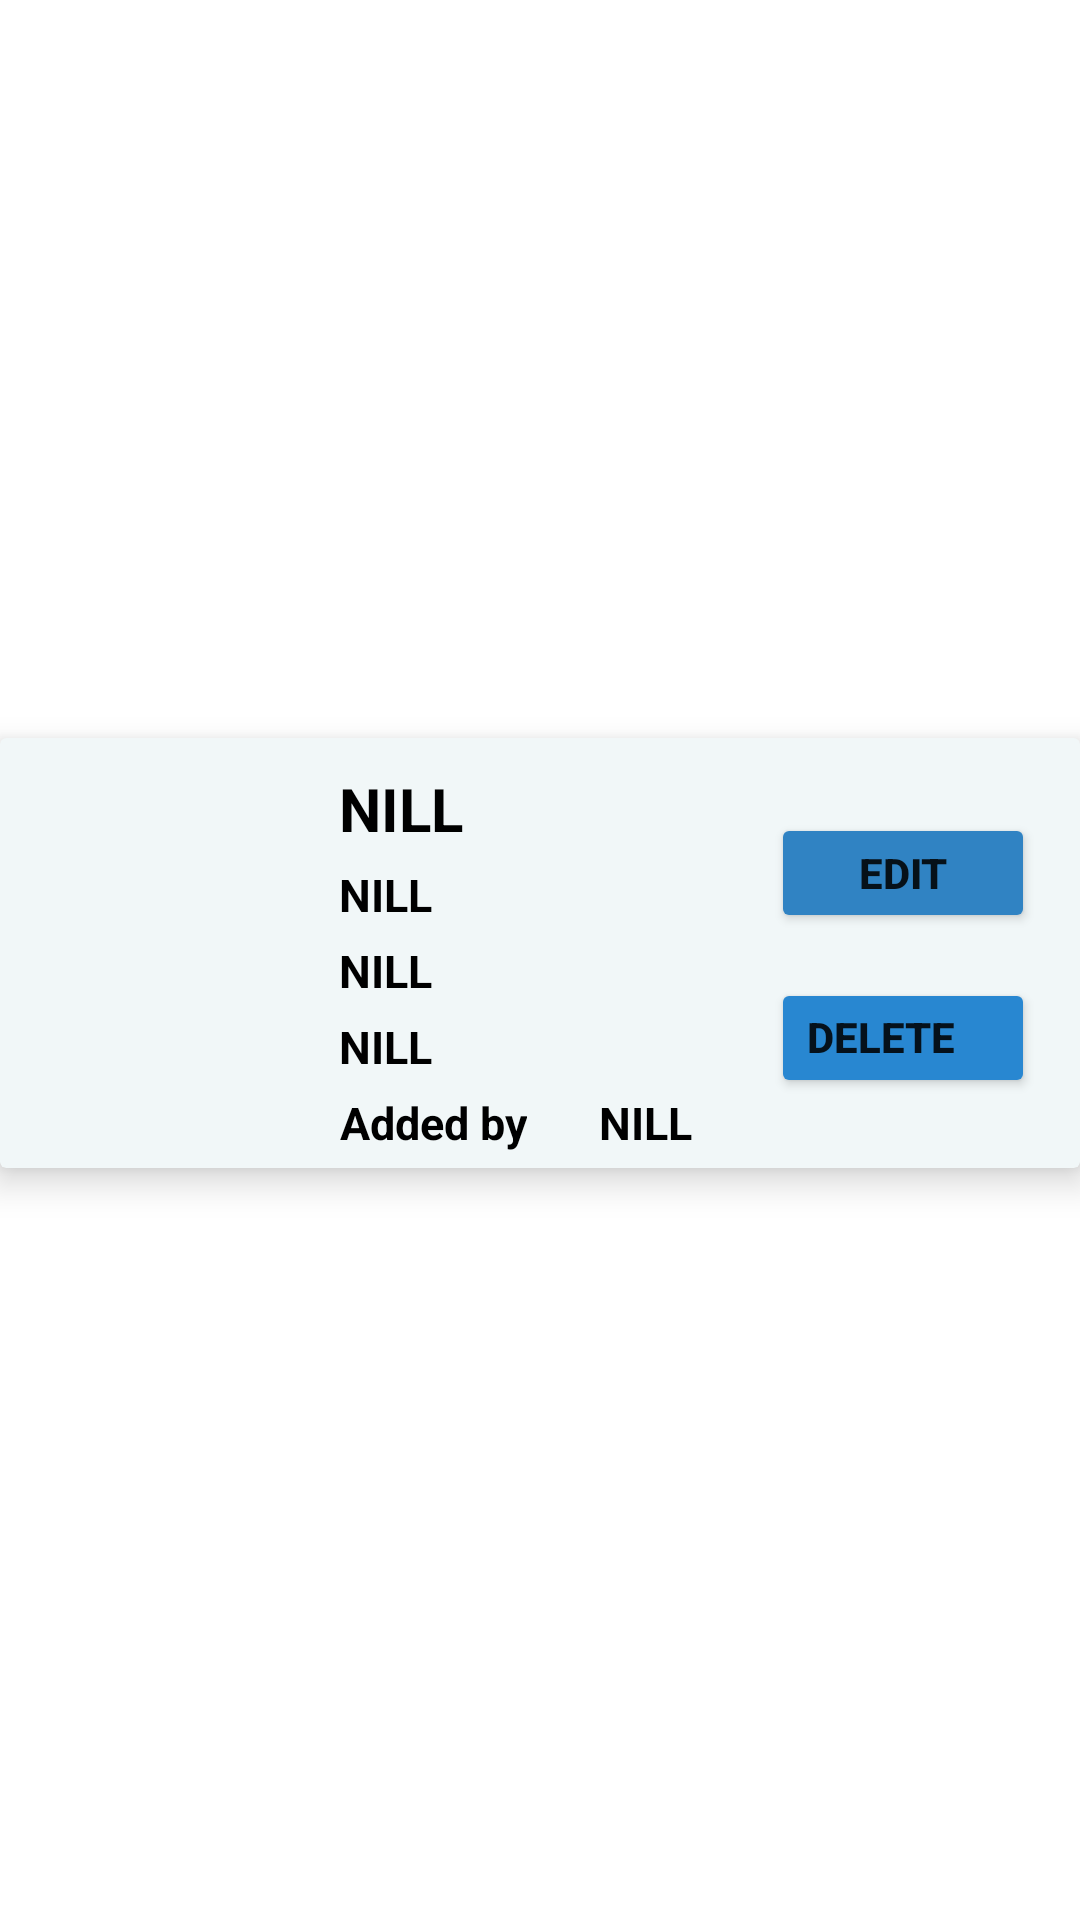

Reconstruct the res/layout file that produces this screen, plus the resources it refers to.
<!-- AndroidManifest.xml: application theme Theme.BookApp -->
<!-- res/layout/cardview.xml -->
<?xml version="1.0" encoding="utf-8"?>
<androidx.constraintlayout.widget.ConstraintLayout

    xmlns:android="http://schemas.android.com/apk/res/android"

    xmlns:app="http://schemas.android.com/apk/res-auto"

    xmlns:tools="http://schemas.android.com/tools"

    android:layout_width="match_parent"
    android:id="@+id/constraint"

    android:layout_height="wrap_content">

    <androidx.cardview.widget.CardView

        android:layout_width="match_parent"

        android:layout_height="wrap_content"
        android:id="@+id/card"
        app:cardElevation="7dp"

        app:layout_constraintBottom_toBottomOf="@id/constraint"
        android:layout_marginBottom="5dp"
        android:backgroundTint="#F1F7F8"

        app:layout_constraintEnd_toEndOf="parent"

        app:layout_constraintStart_toStartOf="parent"

        app:layout_constraintTop_toTopOf="parent"

        app:layout_marginBaseline="7dp">


        <androidx.constraintlayout.widget.ConstraintLayout
            android:layout_width="match_parent"
            android:padding="5dp"
            android:layout_height="match_parent">


            <Button
                android:id="@+id/deleteButton"
                android:layout_width="wrap_content"
                android:layout_height="40dp"
                android:layout_marginTop="15dp"
                android:layout_marginEnd="10dp"
                android:backgroundTint="#2887D1"
                android:gravity="start"
                android:text="Delete"
                android:textStyle="bold"
                app:layout_constraintEnd_toEndOf="parent"
                app:layout_constraintTop_toBottomOf="@id/editButton"  />

            <Button
                android:id="@+id/editButton"
                android:layout_width="wrap_content"
                android:layout_height="40dp"
                android:layout_marginTop="20dp"
app:layout_constraintTop_toTopOf="parent"
                android:layout_marginEnd="10dp"
                app:layout_constraintEnd_toEndOf="parent"
                android:backgroundTint="#3083C3"
                android:gravity="center"
                android:text="edit"
                android:textStyle="bold" />



        <ImageView

            android:id="@+id/imageView"

            android:layout_width="100dp"

            android:layout_height="100dp"

            android:layout_marginStart="5dp"

            android:adjustViewBounds="false"

            android:src="@drawable/addbook"
            app:layout_constraintStart_toStartOf="parent"
            app:layout_constraintTop_toTopOf="parent"
            app:layout_constraintBottom_toBottomOf="parent"


            />

            <TextView

                android:id="@+id/textView1"
                android:layout_width="wrap_content"
                android:layout_height="wrap_content"
                android:gravity="center"
                android:layout_marginStart="3dp"
                android:layout_marginTop="5dp"
                android:text="NILL"
                app:layout_constraintTop_toTopOf="parent"
                app:layout_constraintStart_toEndOf="@id/imageView"
                android:textColor="@color/black"
                android:textSize="20sp"
                android:textStyle="bold"
                 />

            <TextView
                android:id="@+id/textView2"
                android:layout_marginStart="3dp"
                android:layout_width="wrap_content"
                android:layout_height="wrap_content"
                android:layout_marginTop="5dp"
                android:gravity="center"
                android:linksClickable="true"
                android:text="NILL"
                android:textColor="@color/black"
                android:textSize="15sp"
                android:textStyle="bold"
               app:layout_constraintTop_toBottomOf="@id/textView1"
                app:layout_constraintStart_toEndOf="@id/imageView"/>

            <TextView
            android:id="@+id/textview3"
                android:layout_marginStart="3dp"
                android:layout_marginTop="5dp"
            android:layout_width="wrap_content"
            android:layout_height="wrap_content"
            android:gravity="center"
                app:layout_constraintStart_toEndOf="@id/imageView"
                app:layout_constraintTop_toBottomOf="@id/textView2"
            android:linksClickable="true"
            android:text="NILL"
            android:textColor="@color/black"
            android:textSize="15sp"
            android:textStyle="bold" />

            <TextView
                android:id="@+id/textview4"
                android:layout_marginStart="3dp"
                android:layout_marginTop="5dp"
                android:layout_width="wrap_content"
                android:layout_height="wrap_content"
                android:gravity="center"
                android:linksClickable="true"
                app:layout_constraintStart_toEndOf="@id/imageView"
                app:layout_constraintTop_toBottomOf="@id/textview3"
                android:text="NILL"
                android:textColor="@color/black"
                android:textSize="15sp"
                android:textStyle="bold"
                tools:layout_editor_absoluteX="221dp"
                tools:layout_editor_absoluteY="113dp" />

            <TextView
                android:id="@+id/addedby"
                android:layout_marginStart="3dp"
                android:layout_width="wrap_content"
                android:layout_height="wrap_content"
                android:gravity="center"
                android:layout_marginTop="5dp"
                android:linksClickable="true"
                android:text="Added by"
                app:layout_constraintStart_toEndOf="@id/imageView"
                app:layout_constraintTop_toBottomOf="@id/textview4"
                android:textColor="@color/black"
                android:textSize="15sp"
                android:textStyle="bold"
                tools:layout_editor_absoluteX="119dp"
                tools:layout_editor_absoluteY="114dp" />

            <TextView
                android:id="@+id/userlogged"

                android:layout_width="wrap_content"
                android:layout_height="wrap_content"
                android:layout_marginStart="24dp"
                android:gravity="center"
                android:linksClickable="true"
                app:layout_goneMarginStart="5dp"
                android:text="NILL"
                android:textColor="@color/black"
                app:layout_constraintTop_toBottomOf="@id/textview4"
                android:textSize="15sp"
                android:textStyle="bold"
                app:layout_constraintStart_toEndOf="@id/addedby"
                android:layout_marginTop="5dp"
                tools:layout_editor_absoluteY="113dp" />
        </androidx.constraintlayout.widget.ConstraintLayout>



    </androidx.cardview.widget.CardView>

</androidx.constraintlayout.widget.ConstraintLayout>
<!-- resources referenced by this layout -->
<resources>
  <color name="black">#FF000000</color>
  <style name="Theme.BookApp" parent="Theme.MaterialComponents.DayNight.NoActionBar">
          
          <item name="colorPrimary">@color/purple_500</item>
          <item name="colorPrimaryVariant">@color/purple_700</item>
          <item name="colorOnPrimary">@color/white</item>
          
          <item name="colorSecondary">@color/teal_200</item>
          <item name="colorSecondaryVariant">@color/teal_700</item>
          <item name="colorOnSecondary">@color/black</item>
          
          <item name="android:statusBarColor">?attr/colorPrimaryVariant</item>
          
      </style>
  <color name="purple_500">#FF6200EE</color>
  <color name="purple_700">#FF3700B3</color>
  <color name="white">#FFFFFFFF</color>
  <color name="teal_200">#FF03DAC5</color>
  <color name="teal_700">#FF018786</color>
</resources>
